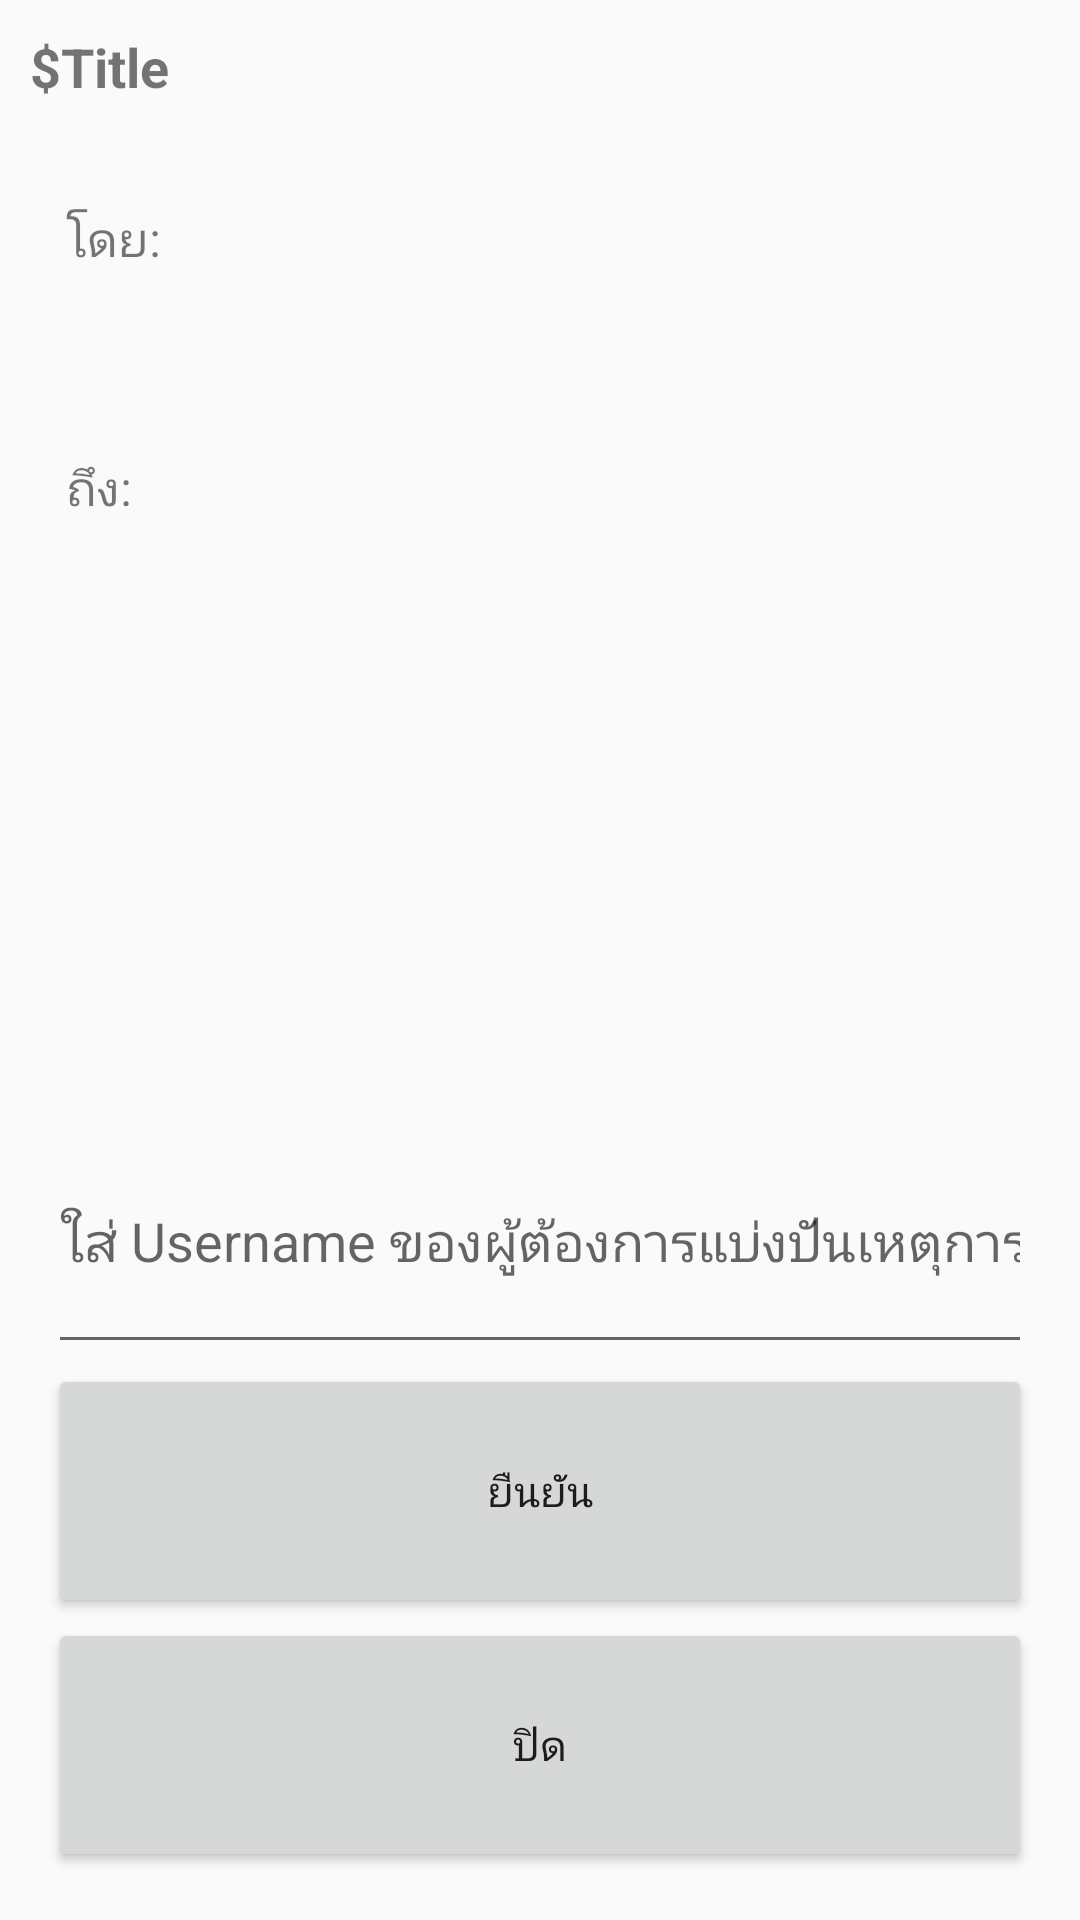

Produce the Android XML layout that renders to this screen, including the resource entries it uses.
<!-- AndroidManifest.xml: application theme AppTheme -->
<!-- res/layout/sharing_dialog.xml -->
<?xml version="1.0" encoding="utf-8"?>
<LinearLayout xmlns:android="http://schemas.android.com/apk/res/android"
    android:layout_width="match_parent"
    android:layout_height="match_parent"
    android:orientation="vertical">

    <TextView
        android:id="@+id/txtw_shr_event_title"
        android:layout_width="match_parent"
        android:layout_height="wrap_content"
        android:text="@string/shre_event_title"
        android:padding="10dp"
        android:textSize="18dp"
        android:textStyle="bold" />

    <LinearLayout
        android:layout_width="match_parent"
        android:layout_height="match_parent"
        android:orientation="vertical"
        android:padding="16dp">

        <LinearLayout
            android:layout_width="match_parent"
            android:layout_height="match_parent"
            android:layout_weight="1">

            <TextView
                android:id="@+id/txtw_shr_event_by"
                android:layout_width="match_parent"
                android:layout_height="wrap_content"
                android:layout_weight="2"
                android:padding="6dp"
                android:text="@string/shre_event_by"
                android:textSize="16dp" />

            <TextView
                android:id="@+id/txtw_shr_event_hostusername"
                android:layout_width="match_parent"
                android:layout_height="wrap_content"
                android:layout_weight="1"
                android:padding="6dp"
                android:textSize="18dp"
                android:textStyle="bold" />
        </LinearLayout>

        <TextView
            android:id="@+id/txtw_shr_event_to"
            android:layout_width="match_parent"
            android:layout_height="match_parent"
            android:layout_weight="1"
            android:padding="6dp"
            android:text="@string/shre_event_to"
            android:textSize="16dp" />

        <ListView
            android:id="@+id/listw_shr_users"
            android:layout_width="match_parent"
            android:layout_height="140dp"></ListView>

        <EditText
            android:id="@+id/edtxt_insert_shr_user"
            android:layout_width="match_parent"
            android:layout_height="match_parent"
            android:layout_weight="1"
            android:hint="@string/shre_event_hint_addusr"
            android:inputType="textPersonName"/>

        <Button
            android:id="@+id/btn_submit_shr_user"
            android:layout_width="match_parent"
            android:layout_height="match_parent"
            android:layout_weight="1"
            android:text="@string/submit" />

        <Button
            android:id="@+id/btn_close_shr_event"
            android:layout_width="match_parent"
            android:layout_height="match_parent"
            android:layout_weight="1"
            android:text="@string/close" />

    </LinearLayout>

</LinearLayout>
<!-- resources referenced by this layout -->
<resources>
  <string name="close">ปิด</string>
  <string name="shre_event_by">โดย: </string>
  <string name="shre_event_hint_addusr">ใส่ Username ของผู้ต้องการแบ่งปันเหตุการณ์นี้</string>
  <string name="shre_event_title">$Title</string>
  <string name="shre_event_to">ถึง: </string>
  <string name="submit">ยืนยัน</string>
  <style name="AppTheme" parent="Theme.AppCompat.Light.NoActionBar">
          
          <item name="colorPrimary">#333</item>
          <item name="colorPrimaryDark">#FF6F00</item>
          <item name="colorAccent">#555</item>
      </style>
</resources>
